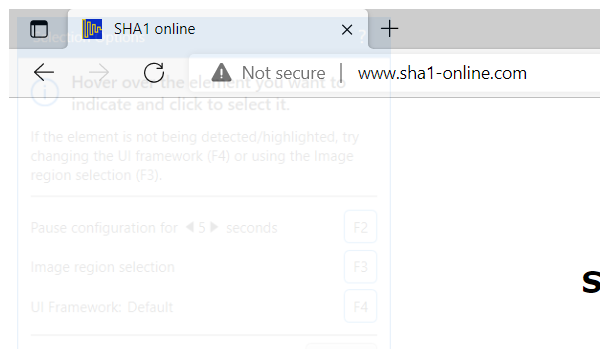
Task: Generate the Security Hash for each Client based on their 
personal information.
Workflow: SHA1Online_Close

Step 1: Close Window 'msedge.exe SHA1 online' in window 'SHA1 online' (msedge.exe)
